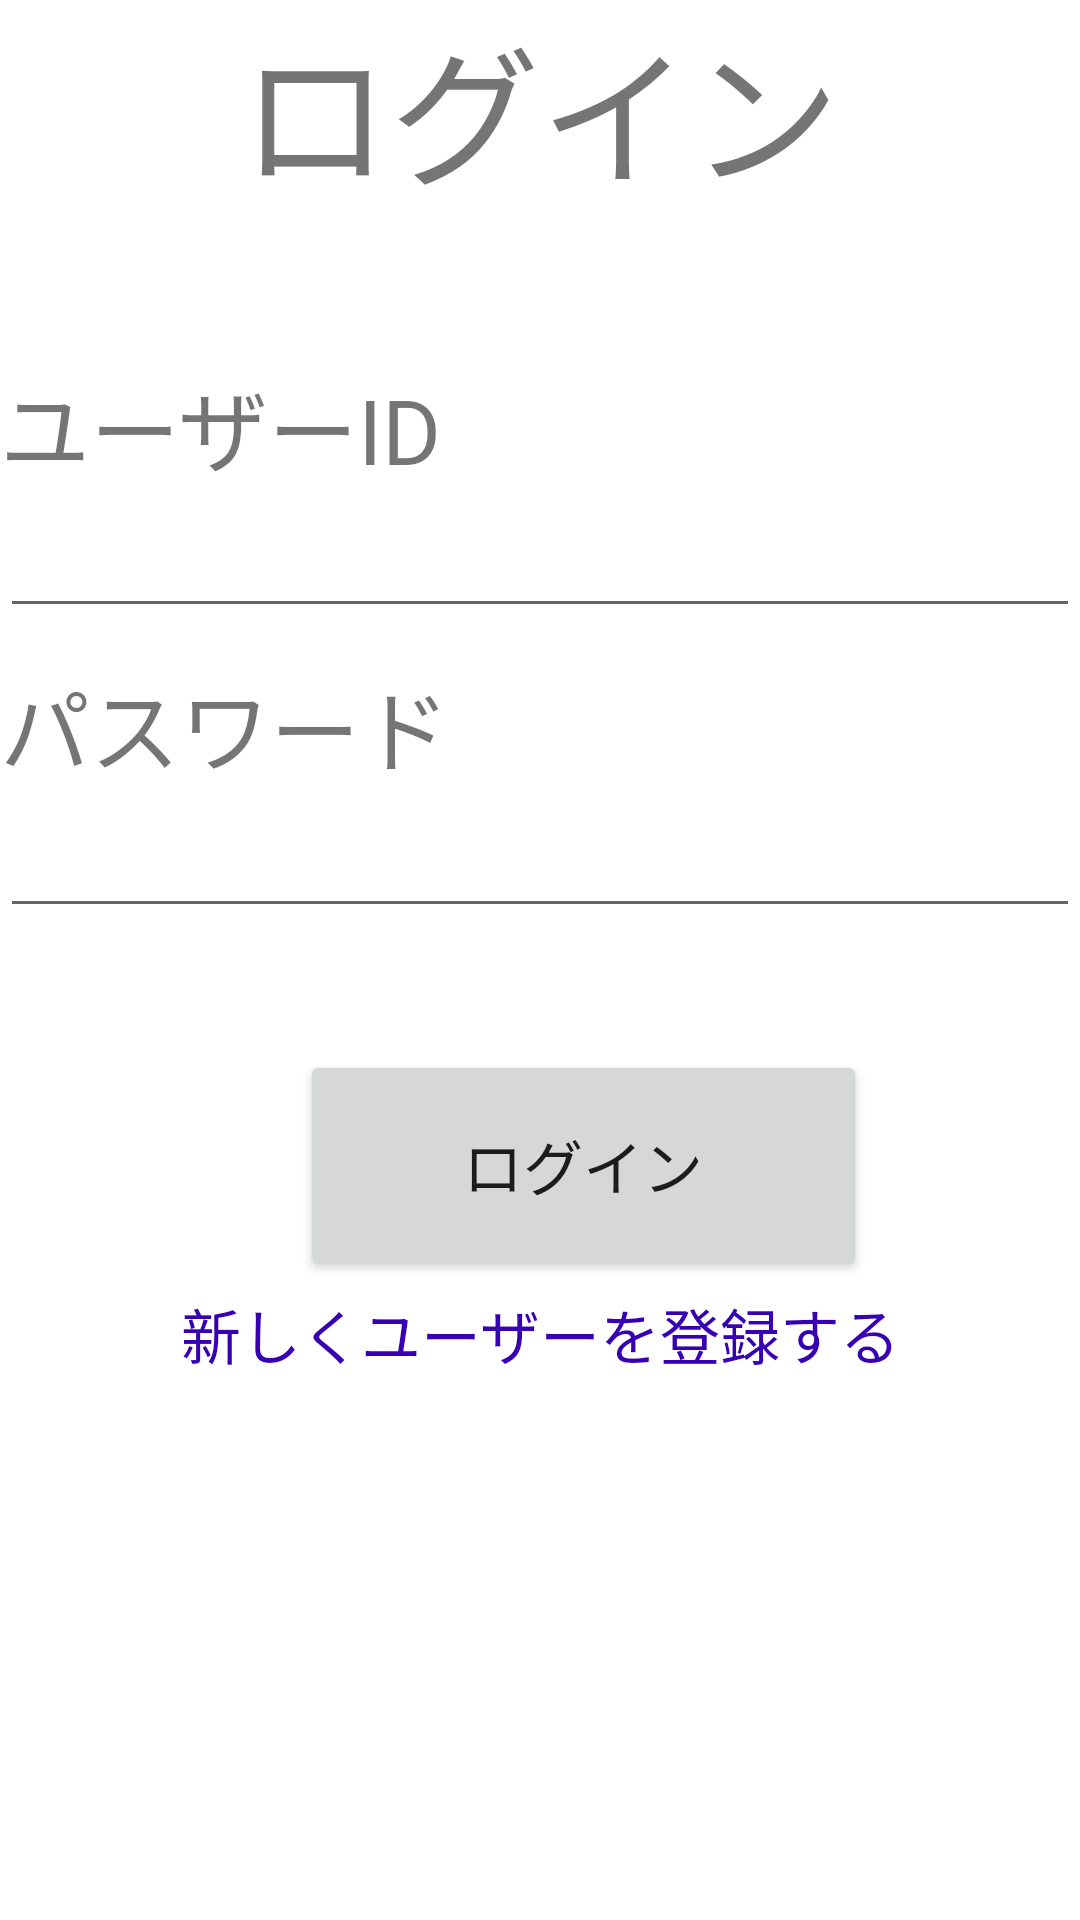

This screen was rendered from an Android layout file. Write that file and the resources it references.
<!-- AndroidManifest.xml: application theme Theme.Chat_android -->
<!-- res/layout/fragment_login.xml -->
<?xml version="1.0" encoding="utf-8"?>
<FrameLayout xmlns:android="http://schemas.android.com/apk/res/android"
    xmlns:tools="http://schemas.android.com/tools"
    android:layout_width="match_parent"
    android:layout_height="match_parent"
    android:textAlignment="center"
    tools:context=".LoginFragment">

    <TextView
        android:layout_width="match_parent"
        android:layout_height="79dp"
        android:text="@string/login"
        android:textAlignment="center"
        android:textSize="50sp" />

    <TextView
        android:layout_width="wrap_content"
        android:layout_height="wrap_content"
        android:text="@string/user_id_name"
        android:textSize="30sp"
        android:translationY="120dp" />

    <EditText
        android:id="@+id/userIdNameTextEdit"
        android:layout_width="match_parent"
        android:layout_height="wrap_content"
        android:textSize="24sp"
        android:translationY="160dp"
        android:autofillHints="ユーザーID"
        android:inputType="text"
        tools:ignore="LabelFor"/>

    <TextView
        android:layout_width="wrap_content"
        android:layout_height="wrap_content"
        android:text="@string/password"
        android:textSize="30sp"
        android:translationY="220dp" />

    <EditText
        android:id="@+id/passwordTextEdit"
        android:layout_width="match_parent"
        android:layout_height="wrap_content"
        android:textSize="24sp"
        android:translationY="260dp"
        android:autofillHints="パスワード"
        android:inputType="textPassword"
        tools:ignore="LabelFor"/>

    <Button
        android:id="@+id/loginButton"
        android:layout_width="189dp"
        android:layout_height="77dp"
        android:text="@string/login"
        android:textSize="20sp"
        android:translationX="100dp"
        android:translationY="350dp" />

    <TextView
        android:id="@+id/signupTextView"
        android:layout_width="match_parent"
        android:layout_height="40dp"
        android:text="@string/signup_guidance"
        android:textAlignment="center"
        android:textColor="@color/purple_700"
        android:textSize="20sp"
        android:translationY="430dp"/>


</FrameLayout>
<!-- resources referenced by this layout -->
<resources>
  <string name="login">ログイン</string>
  <string name="password">パスワード</string>
  <string name="signup_guidance">新しくユーザーを登録する</string>
  <string name="user_id_name">ユーザーID</string>
  <style name="Theme.Chat_android" parent="Theme.MaterialComponents.DayNight.DarkActionBar">
          
          <item name="colorPrimary">@color/purple_500</item>
          <item name="colorPrimaryVariant">@color/purple_700</item>
          <item name="colorOnPrimary">@color/white</item>
          
          <item name="colorSecondary">@color/teal_200</item>
          <item name="colorSecondaryVariant">@color/teal_700</item>
          <item name="colorOnSecondary">@color/black</item>
          
          <item name="android:statusBarColor" tools:targetApi="l">?attr/colorPrimaryVariant</item>
          
  
          <item name="windowNoTitle">true</item>
          <item name="windowActionBar">false</item>
          <item name="android:windowFullscreen">true</item>
          <item name="android:windowContentOverlay">@null</item>
  
      </style>
  <!-- not gathered from this repository: default colours our renderer supplied (Android Studio template values) -->
  <color name="purple_500">#FF6200EE</color>
  <color name="purple_700">#FF3700B3</color>
  <color name="teal_200">#FF03DAC5</color>
  <color name="teal_700">#FF018786</color>
  <color name="black">#FF000000</color>
  <color name="white">#FFFFFFFF</color>
</resources>
